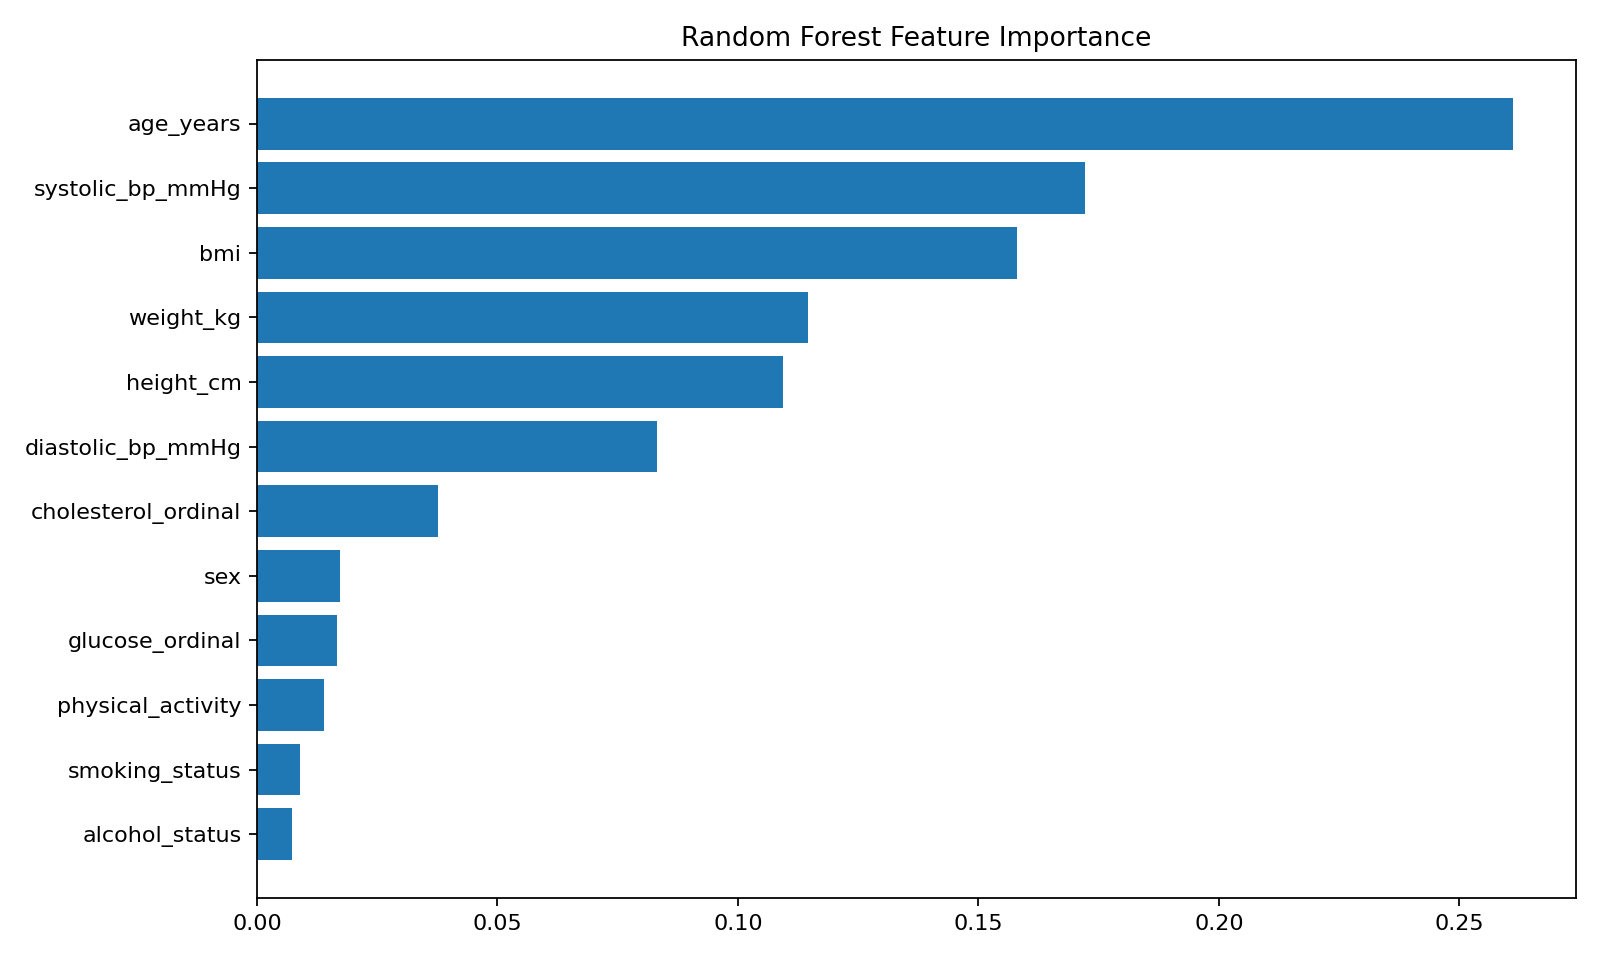

Values plotted in this chart, from the file beside it:
feature, importance
age_years, 0.2612
systolic_bp_mmHg, 0.1721
bmi, 0.1579
weight_kg, 0.1145
height_cm, 0.1095
diastolic_bp_mmHg, 0.0831
cholesterol_ordinal, 0.03773
sex, 0.01726
glucose_ordinal, 0.01666
physical_activity, 0.01395
smoking_status, 0.00885
alcohol_status, 0.007291
